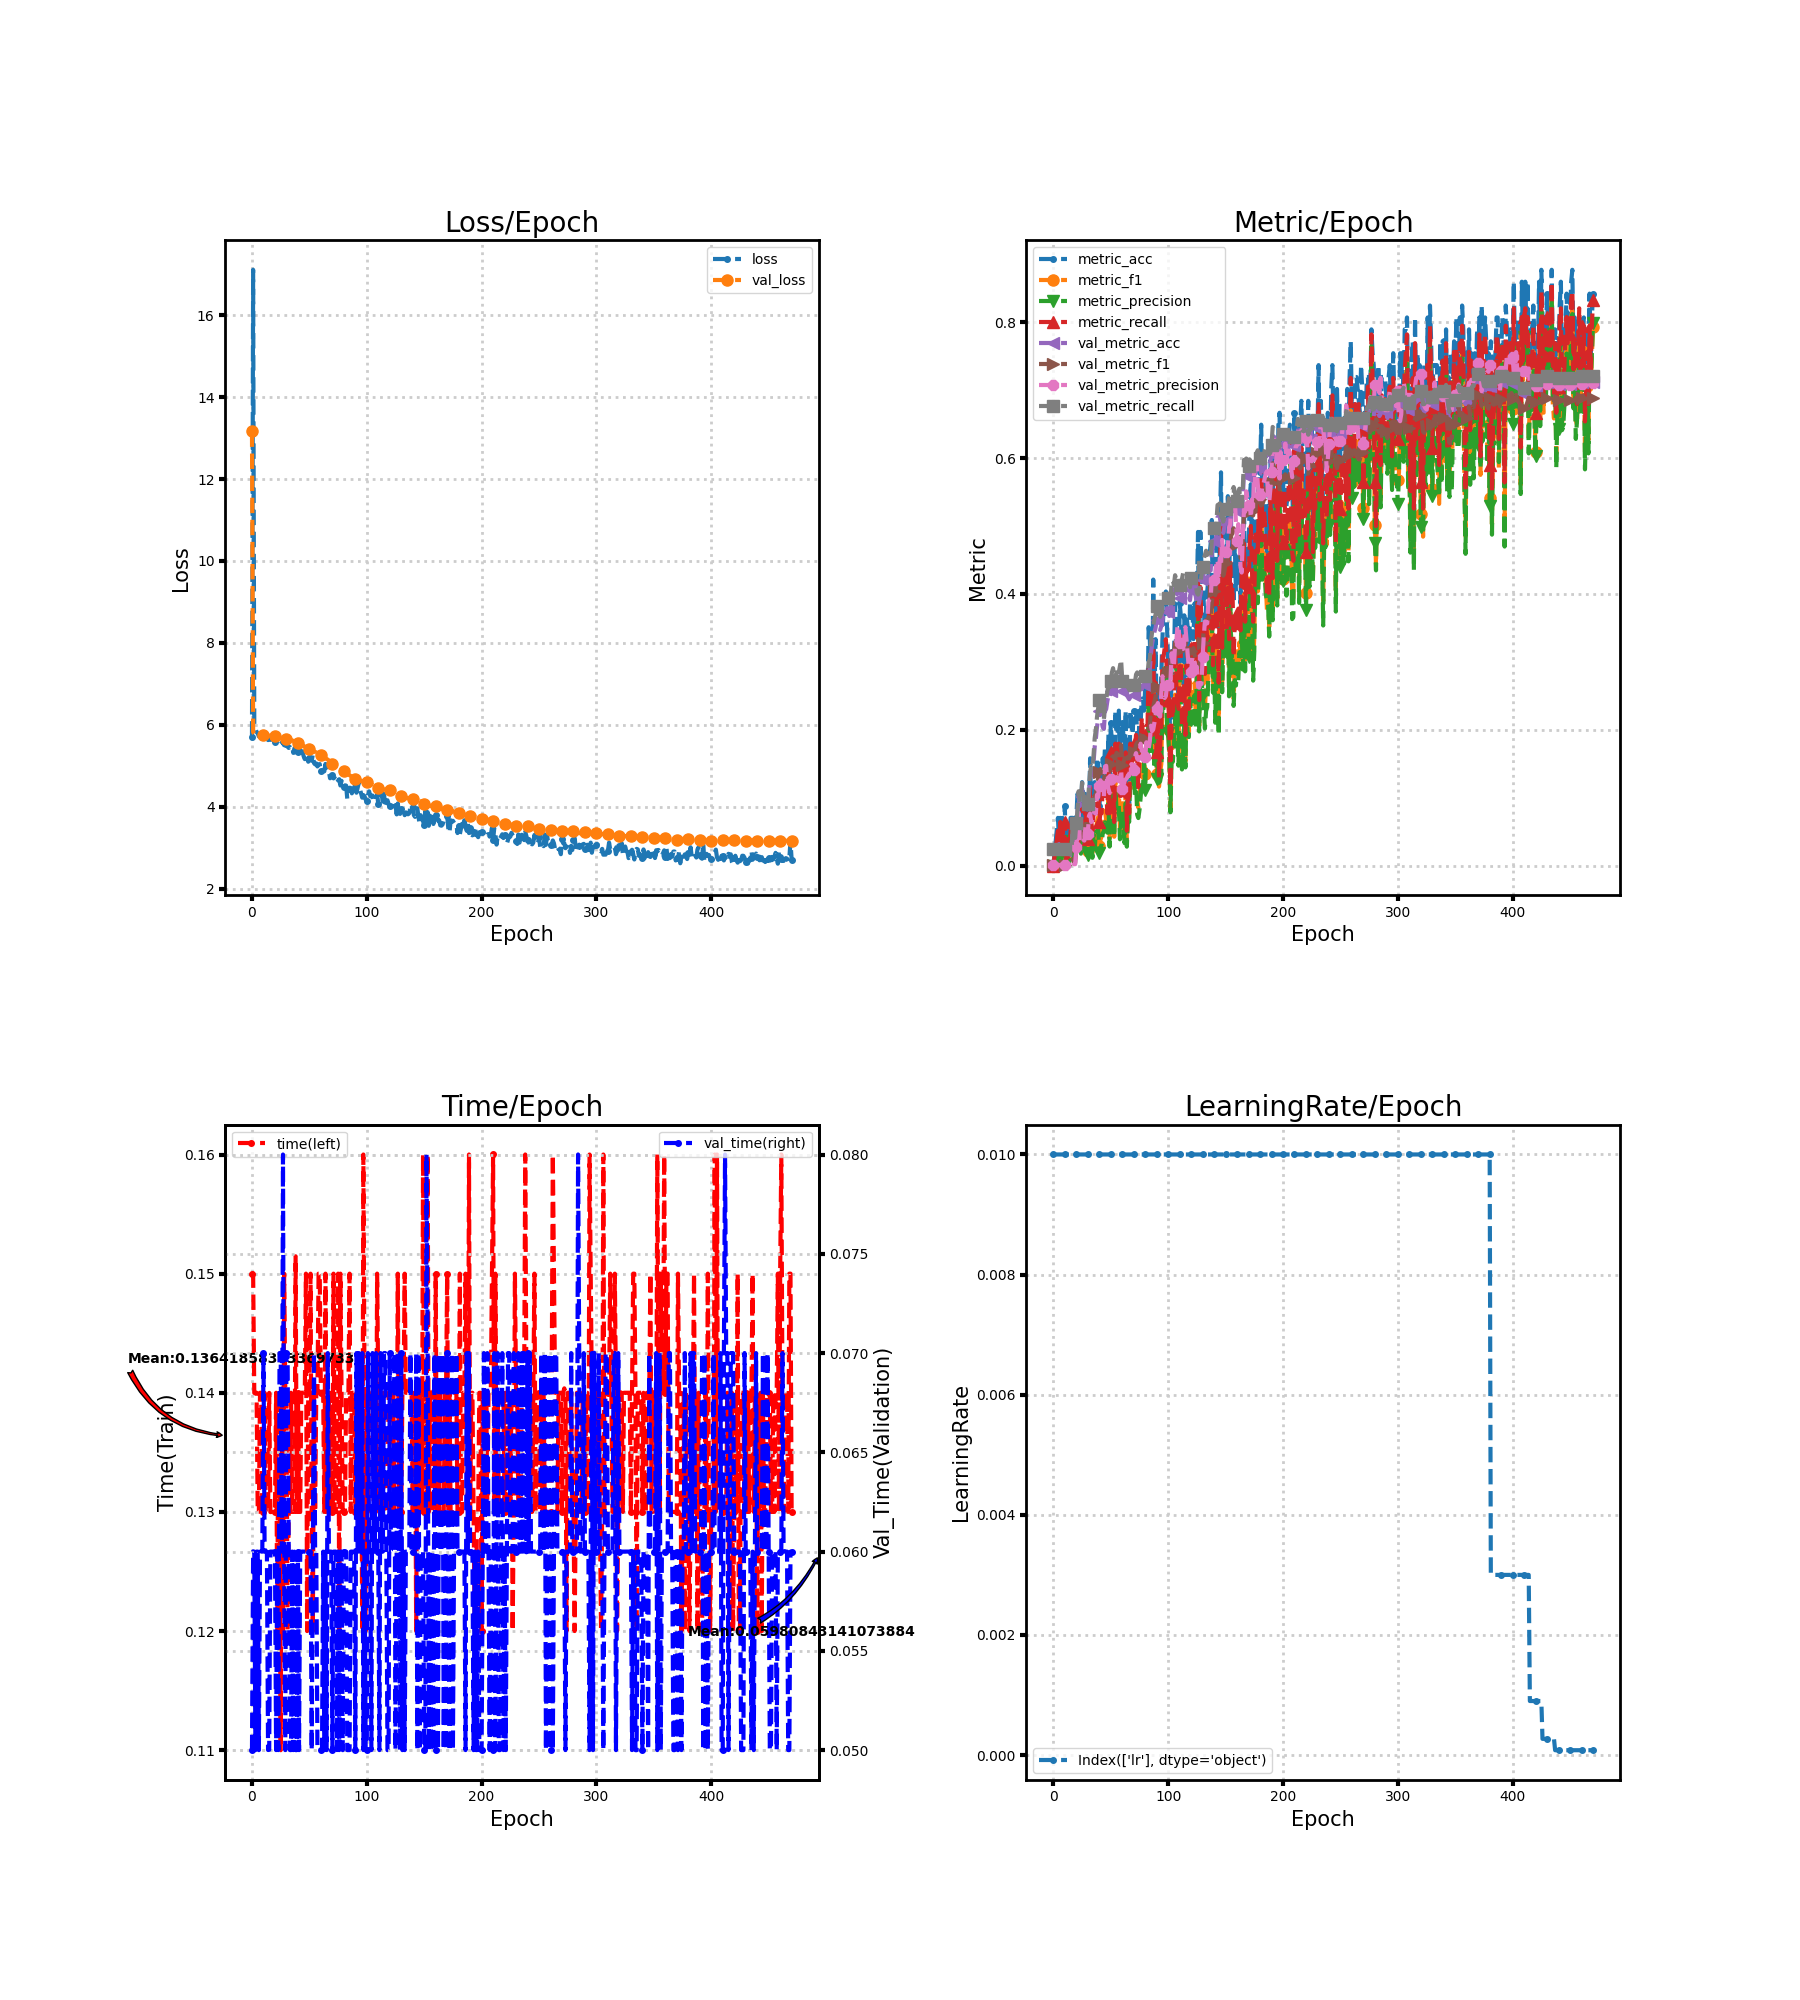

The file beside this chart, header and first rows:
loss, metric_acc, metric_f1, metric_precision, metric_recall, time, lr, val_loss, val_metric_acc, val_metric_f1, val_metric_precision, val_metric_recall, val_time
5.714, 0.0, 0.0, 0.0, 0.0, 0.15, 0.01, 13.16, 0.02624, 0.001278, 0.000656, 0.025, 0.05
17.11, 0.01754, 0.01026, 0.008547, 0.01282, 0.15, 0.01, 5.82, 0.02332, 0.00114, 0.0005831, 0.025, 0.06001
6.006, 0.03509, 0.01245, 0.008333, 0.02564, 0.14, 0.01, 5.777, 0.02624, 0.001278, 0.000656, 0.025, 0.06
5.918, 0.05263, 0.02153, 0.01601, 0.03846, 0.14, 0.01, 5.757, 0.02624, 0.001625, 0.0008396, 0.025, 0.05
5.823, 0.07018, 0.04066, 0.03504, 0.05128, 0.14, 0.01, 5.749, 0.02332, 0.00114, 0.0005831, 0.025, 0.06
5.793, 0.03509, 0.005698, 0.003205, 0.02564, 0.13, 0.01, 5.75, 0.02332, 0.00114, 0.0005831, 0.025, 0.06
5.716, 0.07018, 0.038, 0.02849, 0.0641, 0.13, 0.01, 5.752, 0.02332, 0.00114, 0.0005831, 0.025, 0.05
5.744, 0.03509, 0.004989, 0.002778, 0.02564, 0.14, 0.01, 5.753, 0.02332, 0.00114, 0.0005831, 0.025, 0.06
5.731, 0.07018, 0.01208, 0.007028, 0.05128, 0.14, 0.01, 5.753, 0.02332, 0.00114, 0.0005831, 0.025, 0.06
5.707, 0.01754, 0.01709, 0.02564, 0.01282, 0.13, 0.01, 5.753, 0.02332, 0.00114, 0.0005831, 0.025, 0.06
5.734, 0.08772, 0.03333, 0.03632, 0.0641, 0.13, 0.01, 5.753, 0.02332, 0.00114, 0.0005831, 0.025, 0.07
5.69, 0.0, 0.0, 0.0, 0.0, 0.14, 0.01, 5.75, 0.02332, 0.00114, 0.0005831, 0.025, 0.06
5.618, 0.05263, 0.01436, 0.01078, 0.03846, 0.13, 0.01, 5.747, 0.02332, 0.00114, 0.0005831, 0.025, 0.06
5.705, 0.01754, 0.005128, 0.003205, 0.01282, 0.13, 0.01, 5.743, 0.02332, 0.00114, 0.0005831, 0.025, 0.06
5.628, 0.03509, 0.009298, 0.006197, 0.02564, 0.13, 0.01, 5.74, 0.02332, 0.00114, 0.0005831, 0.025, 0.05001
5.635, 0.07018, 0.03907, 0.04103, 0.05128, 0.14, 0.01, 5.737, 0.02332, 0.001153, 0.00059, 0.025, 0.05001
5.65, 0.07018, 0.02308, 0.01729, 0.05128, 0.13, 0.01, 5.733, 0.02332, 0.001307, 0.0006711, 0.025, 0.06
5.639, 0.07018, 0.02322, 0.01577, 0.05128, 0.13, 0.01, 5.728, 0.06414, 0.009333, 0.005021, 0.06875, 0.06
5.653, 0.03509, 0.008903, 0.005495, 0.02564, 0.13, 0.01, 5.724, 0.0379, 0.003747, 0.001976, 0.04063, 0.06
5.623, 0.03509, 0.01036, 0.006605, 0.02564, 0.13, 0.01, 5.72, 0.0379, 0.003813, 0.002011, 0.04063, 0.06
5.582, 0.07018, 0.03846, 0.04103, 0.05128, 0.13, 0.01, 5.718, 0.05831, 0.02728, 0.02709, 0.0625, 0.06
5.605, 0.1053, 0.03121, 0.02117, 0.07692, 0.14, 0.01, 5.716, 0.0758, 0.04831, 0.05216, 0.08125, 0.05
5.582, 0.03509, 0.02176, 0.02849, 0.02564, 0.12, 0.01, 5.714, 0.102, 0.07391, 0.07749, 0.1094, 0.06
5.534, 0.08772, 0.04371, 0.03787, 0.0641, 0.14, 0.01, 5.71, 0.08746, 0.04129, 0.03645, 0.09375, 0.05
5.581, 0.07018, 0.02456, 0.01748, 0.05128, 0.14, 0.01, 5.703, 0.09038, 0.03974, 0.03488, 0.09688, 0.07
5.53, 0.1228, 0.04394, 0.02955, 0.08974, 0.11, 0.01, 5.696, 0.1137, 0.05094, 0.03977, 0.1219, 0.07
5.567, 0.1053, 0.03885, 0.02934, 0.07692, 0.1403, 0.01, 5.687, 0.09913, 0.04968, 0.03813, 0.1062, 0.06
5.55, 0.05263, 0.02949, 0.02564, 0.03846, 0.12, 0.01, 5.681, 0.08746, 0.04656, 0.03678, 0.09375, 0.08
5.502, 0.1053, 0.04884, 0.03697, 0.07692, 0.15, 0.01, 5.675, 0.09329, 0.06126, 0.06059, 0.1, 0.06
5.5, 0.08772, 0.04526, 0.03917, 0.0641, 0.14, 0.01, 5.669, 0.08746, 0.0498, 0.04822, 0.09375, 0.05
5.537, 0.05263, 0.02133, 0.01567, 0.03846, 0.14, 0.01, 5.662, 0.08455, 0.04364, 0.04713, 0.09062, 0.07
5.467, 0.07018, 0.03097, 0.02603, 0.05128, 0.12, 0.01, 5.653, 0.1079, 0.06903, 0.07298, 0.1156, 0.07
5.436, 0.1579, 0.07703, 0.08162, 0.1154, 0.13, 0.01, 5.644, 0.1283, 0.08369, 0.07654, 0.1375, 0.06
5.459, 0.07018, 0.04355, 0.03785, 0.0641, 0.13, 0.01, 5.636, 0.137, 0.07981, 0.06392, 0.1469, 0.05
5.42, 0.07018, 0.0184, 0.0114, 0.05128, 0.14, 0.01, 5.629, 0.1341, 0.08134, 0.06677, 0.1437, 0.05
5.461, 0.1053, 0.05358, 0.04583, 0.07692, 0.13, 0.01, 5.619, 0.1516, 0.08889, 0.07272, 0.1625, 0.06
5.315, 0.1228, 0.03709, 0.02414, 0.08974, 0.13, 0.01, 5.608, 0.1749, 0.1032, 0.08343, 0.1875, 0.05
5.429, 0.1053, 0.04843, 0.05021, 0.07692, 0.13, 0.01, 5.597, 0.1866, 0.1014, 0.07626, 0.2, 0.06
5.444, 0.1579, 0.06445, 0.04996, 0.1154, 0.1515, 0.01, 5.584, 0.2041, 0.1204, 0.1041, 0.2188, 0.05
5.26, 0.1579, 0.07118, 0.05299, 0.1154, 0.13, 0.01, 5.57, 0.2157, 0.1283, 0.1007, 0.2313, 0.05
5.339, 0.08772, 0.02885, 0.019, 0.0641, 0.14, 0.01, 5.558, 0.2274, 0.1378, 0.1173, 0.2437, 0.06
5.374, 0.1053, 0.03775, 0.02534, 0.07692, 0.13, 0.01, 5.545, 0.2303, 0.1422, 0.1255, 0.2469, 0.05
5.373, 0.1053, 0.04302, 0.03083, 0.07692, 0.13, 0.01, 5.532, 0.2128, 0.1275, 0.111, 0.2281, 0.06
5.319, 0.1579, 0.06587, 0.04778, 0.1154, 0.14, 0.01, 5.518, 0.2041, 0.1212, 0.1042, 0.2188, 0.06
5.352, 0.1404, 0.05427, 0.04988, 0.1026, 0.14, 0.01, 5.502, 0.2012, 0.1203, 0.101, 0.2156, 0.06
5.233, 0.1754, 0.08083, 0.06368, 0.1282, 0.14, 0.01, 5.485, 0.2274, 0.1429, 0.146, 0.2406, 0.06
5.162, 0.1579, 0.06723, 0.05966, 0.1154, 0.14, 0.01, 5.468, 0.2303, 0.1429, 0.1469, 0.2437, 0.06
5.27, 0.1053, 0.04892, 0.04853, 0.07692, 0.15, 0.01, 5.45, 0.242, 0.1467, 0.1206, 0.2562, 0.06
5.183, 0.193, 0.1091, 0.09145, 0.1538, 0.12, 0.01, 5.435, 0.2507, 0.1443, 0.113, 0.2656, 0.06
5.099, 0.1053, 0.03973, 0.02792, 0.07692, 0.14, 0.01, 5.42, 0.2478, 0.1395, 0.1067, 0.2625, 0.06
5.183, 0.2105, 0.1231, 0.1247, 0.1667, 0.14, 0.01, 5.407, 0.2566, 0.1494, 0.127, 0.2719, 0.06
5.136, 0.1754, 0.09827, 0.08168, 0.141, 0.15, 0.01, 5.393, 0.2682, 0.1591, 0.1251, 0.2844, 0.06
5.126, 0.1754, 0.0904, 0.09561, 0.1282, 0.13, 0.01, 5.379, 0.2741, 0.1609, 0.1289, 0.2906, 0.05
5.277, 0.08772, 0.04237, 0.04252, 0.0641, 0.12, 0.01, 5.365, 0.2624, 0.1584, 0.1201, 0.2781, 0.06
5.066, 0.2281, 0.1257, 0.1114, 0.1795, 0.14, 0.01, 5.352, 0.2624, 0.1576, 0.1199, 0.2781, 0.07
5.034, 0.193, 0.09086, 0.08358, 0.141, 0.13, 0.01, 5.339, 0.2682, 0.1659, 0.1302, 0.2844, 0.06
5.059, 0.193, 0.09394, 0.08689, 0.141, 0.14, 0.01, 5.327, 0.2682, 0.1643, 0.1266, 0.2844, 0.06
4.984, 0.2281, 0.1144, 0.08852, 0.1795, 0.14, 0.01, 5.31, 0.2682, 0.1623, 0.124, 0.2844, 0.05
5.029, 0.1404, 0.05448, 0.03867, 0.1026, 0.15, 0.01, 5.292, 0.277, 0.1673, 0.1269, 0.2938, 0.04999
5.042, 0.1404, 0.06728, 0.06346, 0.1026, 0.15, 0.01, 5.273, 0.2857, 0.1777, 0.1408, 0.3031, 0.05
... 411 more rows
